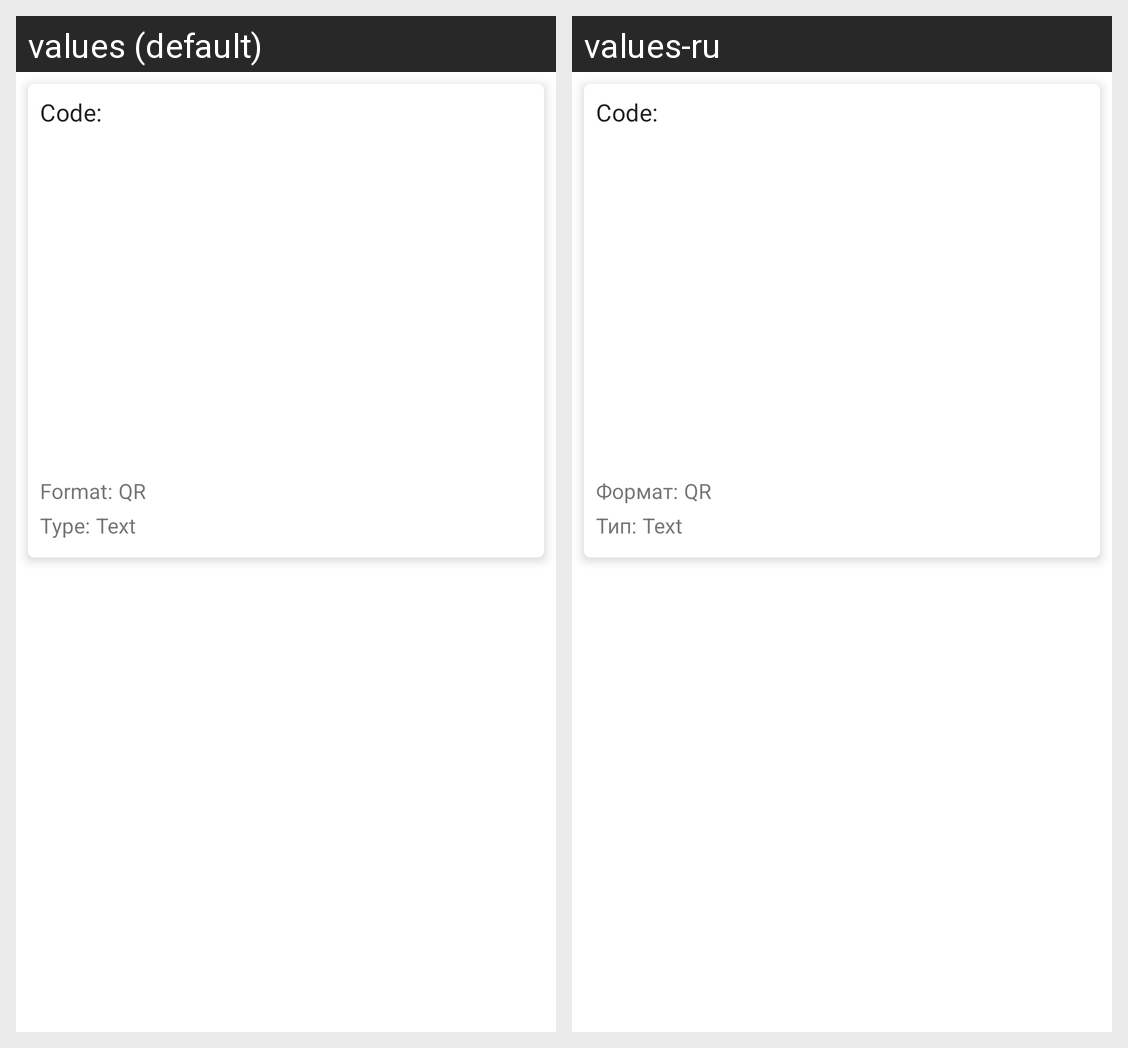

For this localized Android screen grid, give each drawn string resource with its value in every locale shown.
Android screen res/layout/activity_scan_result.xml rendered under 2 locales, left to right: values (default), values-ru. Device: Nexus 5 (rendered at 1080×1920; each locale shown at half size, 540×960, under a caption strip naming it); theme AppTheme.
Strings drawn on this screen, with the default value and each locale's value (text and hints the layout hard-codes, and strings that could not be matched under every locale, appear in the picture but are not listed):

format
  values: Format:
  values-ru: Формат:

type
  values: Type:
  values-ru: Тип:
